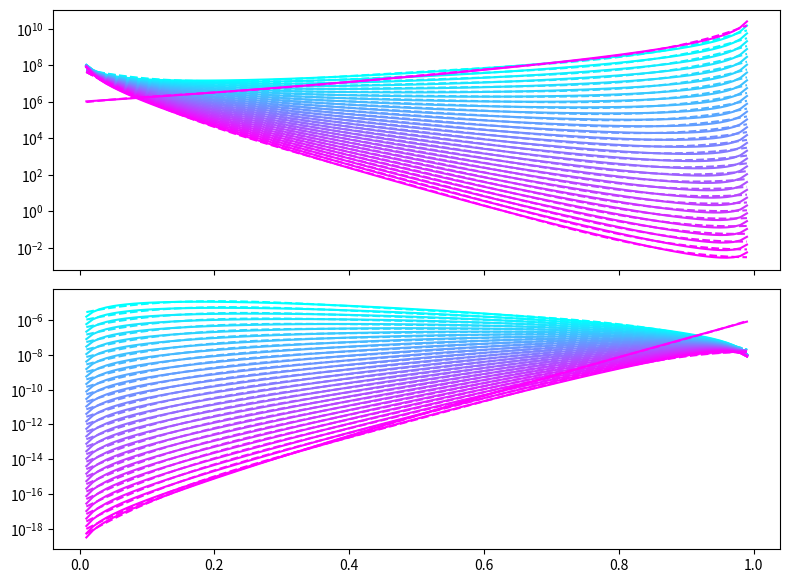

This figure's Python source:
import numpy as np
import math as math
import matplotlib.pyplot as plt

freq_min=1e-3#[Hz]
freq_max=10e9#[Hz]
n=30 #RC ladder num
freq_num=1000

#Z=1/(T*(j*Omega)^P)
T=1e-6
p_num=100

C1=T#初期値.何にしても関係ないけど桁落ちしない程度にしたい.

matp=np.linspace(0.01,0.99,p_num)
mat_res=[]
mat_cap=[]
for P in matp:
    Omega_min=2*math.pi*freq_min
    Omega_max=2*math.pi*freq_max
    ab=(Omega_min/Omega_max)**(1/n)
    tau1=1/Omega_min
    R1=tau1/C1
    phi = P*90
    alpha=phi/90
    a=ab**alpha
    b=ab/a

    Rp=R1*(1-a)/a
    Cp=C1*b**n/(1-b)
    exp=np.array(np.linspace(0,n-1,n))
    res=R1*a**exp
    cap=C1*b**exp

    k=int(n/2)
    Omega=np.sqrt(Omega_min*Omega_max)
    inv_Z_RCladder = []
    inv_Z_RCladder.append(1/Rp)
    for i in range(n):
        Rs = res[i]
        Cs = cap[i]
        y=1/(Rs+1/(1j*Omega*Cs))
        inv_Z_RCladder.append(y)
    inv_Z_RCladder.append(1j*Omega*Cp)
    Z_RCladder=np.abs(1/np.sum(inv_Z_RCladder))

    Zcpe = 1/(T*(1j*Omega)**P)
    abs_Zcpe=np.abs(Zcpe)
    D=abs_Zcpe/Z_RCladder#インピーダンスの絶対値を指定のTのそれと合わせる.
    Rp=Rp*D
    res=res*D
    Cp=Cp/D
    cap=cap/D

    mat_res.append(np.concatenate([res,[Rp]]))
    mat_cap.append(np.concatenate([cap,[Cp]]))


fig, ax = plt.subplots(nrows=2, ncols=1, squeeze=False, tight_layout=True, figsize=[8,6], sharex = "col")
cm_name = 'cool'# B->G->R
cm = plt.get_cmap(cm_name, n)#cm(i)[0:3]でRGBを取得できる.

for k in range(n+1):
    Rk=[]
    Ck=[]
    for i in range(p_num):
        Rk.append(mat_res[i][k])
        Ck.append(mat_cap[i][k])

    ax[0,0].plot(matp,Rk, color = cm(k)[0:3], alpha=1)
    ax[1,0].plot(matp,Ck, color = cm(k)[0:3], alpha=1)

    deg=5#多項式の次数.

    Rk2=np.array(Rk)
    coefs=np.polyfit(matp, np.log10(Rk), deg)
    Rk_fitted=np.poly1d(coefs)(matp)
    ax[0,0].plot(matp,10**Rk_fitted, "--", color = cm(k)[0:3], alpha=1)

    print(".param "+"R"+str(k)+"=10**(",end="")
    for i in range(deg-1):
        print(f'{coefs[i]:e}',end="")
        print('*{p}**',end="")
        print(str(deg-i),end="")
        if coefs[i+1]>0:
            print("+",end="")
    print(f'{coefs[i+1]:e}',end="")
    print('*{p}',end="")
    if coefs[i+2]>0:
        print("+",end="")
    print(f'{coefs[i+2]:e}',end="")
    print(")")

    Ck2=np.array(Ck)
    coefs=np.polyfit(matp, np.log10(Ck), deg)
    Ck_fitted=np.poly1d(coefs)(matp)
    ax[1,0].plot(matp,10**Ck_fitted, "--", color = cm(k)[0:3], alpha=1)

    print(".param "+"C"+str(k)+"=10**(",end="")
    for i in range(deg-1):
        print(f'{coefs[i]:e}',end="")
        print('*{p}**',end="")
        print(str(deg-i),end="")
        if coefs[i+1]>0:
            print("+",end="")
    print(f'{coefs[i+1]:e}',end="")
    print('*{p}',end="")
    if coefs[i+2]>0:
        print("+",end="")
    print(f'{coefs[i+2]:e}',end="")
    print(")")

ax[0,0].set_yscale('log')
ax[1,0].set_yscale('log')
plt.show()